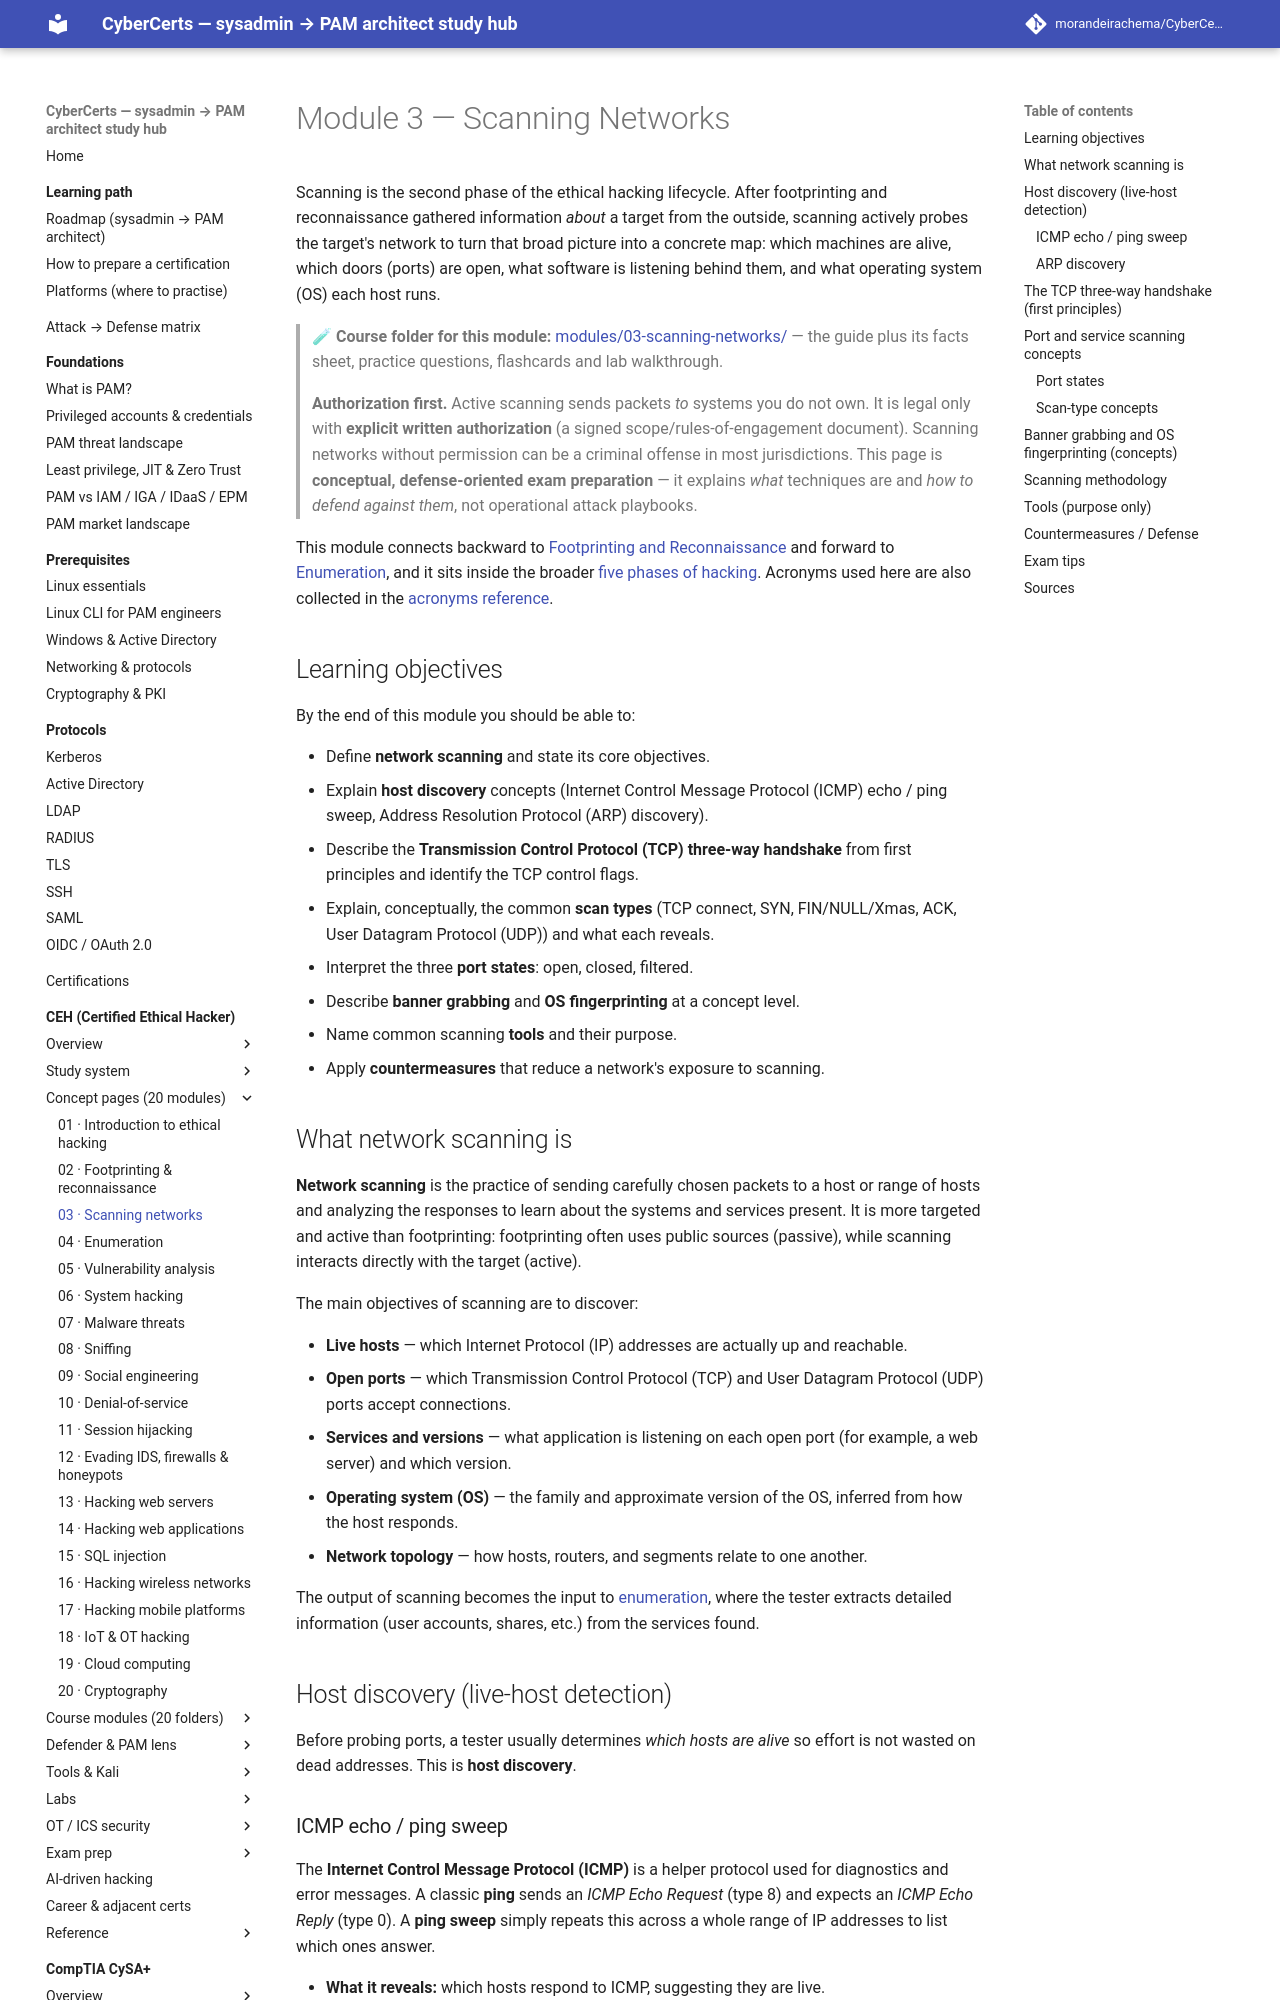

repository: morandeirachema/CyberCerts · page: certs/ceh/domains/03-scanning-networks/index.html · generator: mkdocs

# Module 3 — Scanning Networks

Scanning is the second phase of the ethical hacking lifecycle. After footprinting and reconnaissance gathered information *about* a target from the outside, scanning actively probes the target's network to turn that broad picture into a concrete map: which machines are alive, which doors (ports) are open, what software is listening behind them, and what operating system (OS) each host runs.

> 🧪 **Course folder for this module:** [modules/03-scanning-networks/](../modules/03-scanning-networks/README.md) — the
> guide plus its facts sheet, practice questions, flashcards and lab walkthrough.

> **Authorization first.** Active scanning sends packets *to* systems you do not own. It is legal only with **explicit written authorization** (a signed scope/rules-of-engagement document). Scanning networks without permission can be a criminal offense in most jurisdictions. This page is **conceptual, defense-oriented exam preparation** — it explains *what* techniques are and *how to defend against them*, not operational attack playbooks.

This module connects backward to [Footprinting and Reconnaissance](02-footprinting-and-reconnaissance.md) and forward to [Enumeration](04-enumeration.md), and it sits inside the broader [five phases of hacking](../00-overview/five-phases-of-hacking.md). Acronyms used here are also collected in the [acronyms reference](../reference/acronyms.md).

## Learning objectives

By the end of this module you should be able to:

- Define **network scanning** and state its core objectives.
- Explain **host discovery** concepts (Internet Control Message Protocol (ICMP) echo / ping sweep, Address Resolution Protocol (ARP) discovery).
- Describe the **Transmission Control Protocol (TCP) three-way handshake** from first principles and identify the TCP control flags.
- Explain, conceptually, the common **scan types** (TCP connect, SYN, FIN/NULL/Xmas, ACK, User Datagram Protocol (UDP)) and what each reveals.
- Interpret the three **port states**: open, closed, filtered.
- Describe **banner grabbing** and **OS fingerprinting** at a concept level.
- Name common scanning **tools** and their purpose.
- Apply **countermeasures** that reduce a network's exposure to scanning.

## What network scanning is

**Network scanning** is the practice of sending carefully chosen packets to a host or range of hosts and analyzing the responses to learn about the systems and services present. It is more targeted and active than footprinting: footprinting often uses public sources (passive), while scanning interacts directly with the target (active).

The main objectives of scanning are to discover:

- **Live hosts** — which Internet Protocol (IP) addresses are actually up and reachable.
- **Open ports** — which Transmission Control Protocol (TCP) and User Datagram Protocol (UDP) ports accept connections.
- **Services and versions** — what application is listening on each open port (for example, a web server) and which version.
- **Operating system (OS)** — the family and approximate version of the OS, inferred from how the host responds.
- **Network topology** — how hosts, routers, and segments relate to one another.

The output of scanning becomes the input to [enumeration](04-enumeration.md), where the tester extracts detailed information (user accounts, shares, etc.) from the services found.

## Host discovery (live-host detection)

Before probing ports, a tester usually determines *which hosts are alive* so effort is not wasted on dead addresses. This is **host discovery**.
